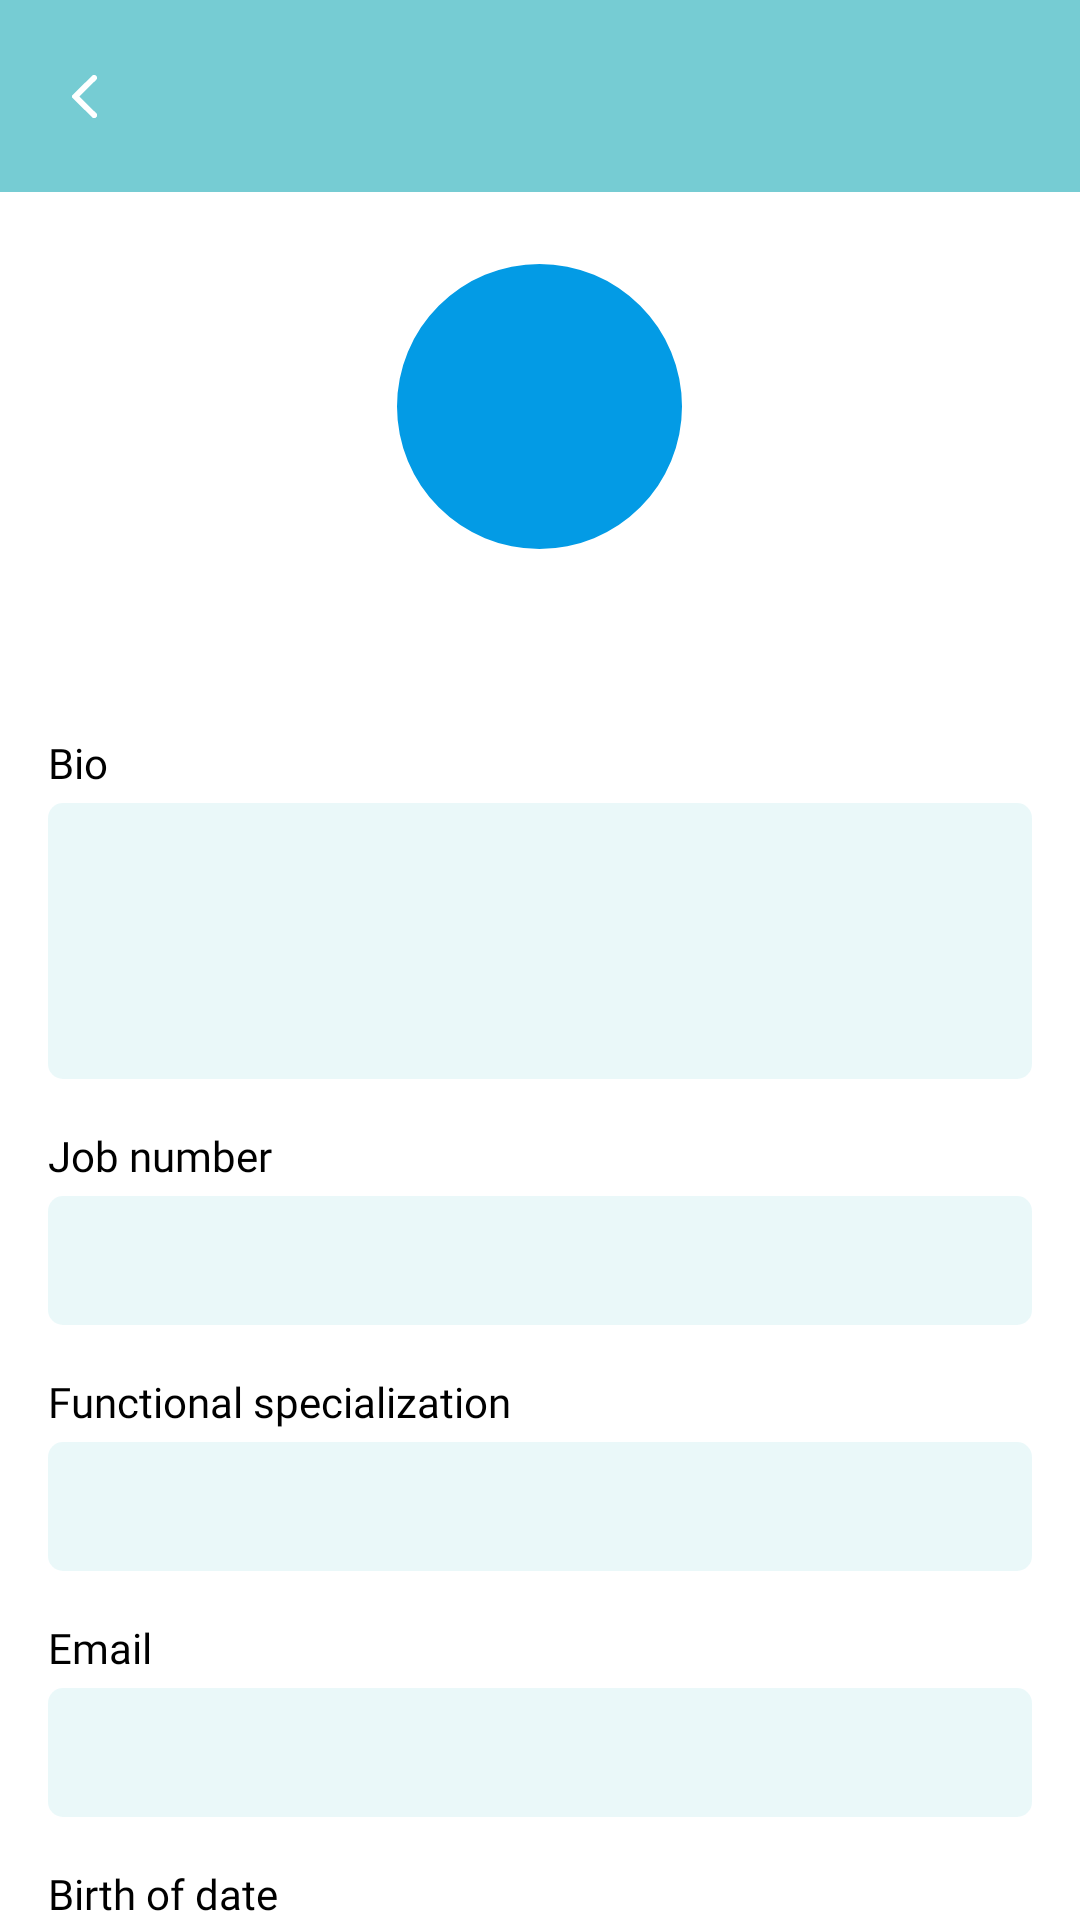

The Android layout XML behind this screen, and the referenced resources:
<!-- AndroidManifest.xml: application theme Theme.SmartDoctor -->
<!-- res/layout/fragment_doctor_profile.xml -->
<?xml version="1.0" encoding="utf-8"?>
<androidx.core.widget.NestedScrollView
    xmlns:android="http://schemas.android.com/apk/res/android"
    xmlns:app="http://schemas.android.com/apk/res-auto"
    xmlns:tools="http://schemas.android.com/tools"
    android:layout_width="match_parent"
    android:layout_height="match_parent"
    android:background="@color/white"
    tools:context=".feature.doctor_profile.DoctorProfileFragment">

    <androidx.appcompat.widget.LinearLayoutCompat
        android:layout_width="match_parent"
        android:layout_height="match_parent"
        android:orientation="vertical">

        <com.google.android.material.appbar.MaterialToolbar
            android:id="@+id/tb"
            android:layout_width="match_parent"
            android:layout_height="wrap_content"
            android:background="@color/primary_color"
            app:navigationIcon="@drawable/iv_back"
            app:titleCentered="true"
            app:titleTextColor="#FFFFFF"
            app:layout_constraintTop_toTopOf="parent"/>

        <com.google.android.material.imageview.ShapeableImageView
            android:id="@+id/iv_doctor"
            android:layout_width="95dp"
            android:layout_height="95dp"
            android:src="@color/light_blue_600"
            android:layout_marginTop="24dp"
            android:layout_gravity="center"
            app:shapeAppearance="@style/circleImageView" />

        <TextView
            android:id="@+id/tv_name"
            android:layout_width="wrap_content"
            android:layout_height="wrap_content"
            android:layout_marginTop="16dp"
            android:textColor="@color/black"
            android:textSize="16sp"
            android:layout_gravity="center"
            android:fontFamily="@font/poppins_regular"
            tools:text="Doctor name"/>

        <TextView
            android:layout_width="wrap_content"
            android:layout_height="wrap_content"
            android:layout_marginTop="24dp"
            android:textColor="@color/black"
            android:textSize="14sp"
            android:layout_marginStart="16dp"
            android:fontFamily="@font/poppins_regular"
            android:text="Bio"/>

        <TextView
            android:id="@+id/tv_bio"
            android:layout_width="match_parent"
            android:layout_height="wrap_content"
            android:layout_marginHorizontal="16dp"
            android:layout_marginTop="4dp"
            android:background="@drawable/bg_tv_doctor_profile"
            android:paddingHorizontal="16dp"
            android:paddingVertical="12dp"
            android:textColor="@color/black"
            android:textSize="14sp"
            android:lines="4"
            tools:text="text" />

        <TextView
            android:layout_width="wrap_content"
            android:layout_height="wrap_content"
            android:layout_marginTop="16dp"
            android:textColor="@color/black"
            android:textSize="14sp"
            android:layout_marginStart="16dp"
            android:fontFamily="@font/poppins_regular"
            app:layout_constraintStart_toStartOf="parent"
            android:text="Job number"/>

        <TextView
            android:id="@+id/tv_job_number"
            android:layout_width="match_parent"
            android:layout_height="wrap_content"
            android:layout_marginHorizontal="16dp"
            android:layout_marginTop="4dp"
            android:background="@drawable/bg_tv_doctor_profile"
            android:paddingHorizontal="16dp"
            android:paddingVertical="12dp"
            android:textColor="@color/black"
            android:textSize="14sp"
            tools:text="26551320102215" />

        <TextView
            android:layout_width="wrap_content"
            android:layout_height="wrap_content"
            android:layout_marginTop="16dp"
            android:textColor="@color/black"
            android:textSize="14sp"
            android:layout_marginStart="16dp"
            android:fontFamily="@font/poppins_regular"
            app:layout_constraintStart_toStartOf="parent"
            android:text="Functional specialization"/>

        <TextView
            android:id="@+id/tv_specialization"
            android:layout_width="match_parent"
            android:layout_height="wrap_content"
            android:layout_marginHorizontal="16dp"
            android:layout_marginTop="4dp"
            android:background="@drawable/bg_tv_doctor_profile"
            android:paddingHorizontal="16dp"
            android:paddingVertical="12dp"
            android:textColor="@color/black"
            android:textSize="14sp"
            tools:text="bones" />

        <TextView
            android:layout_width="wrap_content"
            android:layout_height="wrap_content"
            android:layout_marginTop="16dp"
            android:textColor="@color/black"
            android:textSize="14sp"
            android:layout_marginStart="16dp"
            android:fontFamily="@font/poppins_regular"
            app:layout_constraintStart_toStartOf="parent"
            android:text="Email"/>

        <TextView
            android:id="@+id/tv_email"
            android:layout_width="match_parent"
            android:layout_height="wrap_content"
            android:layout_marginHorizontal="16dp"
            android:layout_marginTop="4dp"
            android:background="@drawable/bg_tv_doctor_profile"
            android:paddingHorizontal="16dp"
            android:paddingVertical="12dp"
            android:textColor="@color/black"
            android:textSize="14sp"
            tools:text="doctor@email.com" />

        <TextView
            android:layout_width="wrap_content"
            android:layout_height="wrap_content"
            android:layout_marginTop="16dp"
            android:textColor="@color/black"
            android:textSize="14sp"
            android:layout_marginStart="16dp"
            android:fontFamily="@font/poppins_regular"
            app:layout_constraintStart_toStartOf="parent"
            android:text="Birth of date"/>

        <TextView
            android:id="@+id/tv_birth_date"
            android:layout_width="match_parent"
            android:layout_height="wrap_content"
            android:layout_marginHorizontal="16dp"
            android:layout_marginTop="4dp"
            android:background="@drawable/bg_tv_doctor_profile"
            android:paddingHorizontal="16dp"
            android:paddingVertical="12dp"
            android:textColor="@color/black"
            android:textSize="14sp"
            tools:text="24 Oct 2023" />

        <TextView
            android:id="@+id/btn_inquiry"
            android:layout_width="wrap_content"
            android:layout_height="wrap_content"
            android:fontFamily="@font/poppins_medium"
            android:text="Send inquiry"
            android:textColor="@color/white"
            android:paddingVertical="12dp"
            android:paddingHorizontal="18dp"
            android:textSize="18sp"
            android:drawablePadding="8dp"
            android:gravity="center_vertical"
            android:drawableStart="@drawable/iv_chat"
            android:layout_marginVertical="32dp"
            android:background="@drawable/bg_button_doctor_profile"
            android:layout_gravity="center"/>

        <TextView
            android:id="@+id/btnLogout"
            android:layout_width="wrap_content"
            android:layout_height="wrap_content"
            android:fontFamily="@font/poppins_medium"
            android:text="LOGOUT"
            android:textColor="@color/white"
            android:paddingVertical="16dp"
            android:paddingHorizontal="25dp"
            android:textSize="18sp"
            android:drawablePadding="8dp"
            android:gravity="center_vertical"
            android:layout_marginVertical="32dp"
            android:background="@drawable/bg_button_doctor_profile"
            android:layout_gravity="center"/>
    </androidx.appcompat.widget.LinearLayoutCompat>
</androidx.core.widget.NestedScrollView>
<!-- resources referenced by this layout -->
<resources>
  <color name="black">#FF000000</color>
  <color name="light_blue_600">#FF039BE5</color>
  <color name="primary_color">#76CCD3</color>
  <color name="white">#FFFFFFFF</color>
  <!-- drawable bg_button_doctor_profile (drawable) -->
  <?xml version="1.0" encoding="utf-8"?>
  <shape xmlns:android="http://schemas.android.com/apk/res/android"
      android:shape="rectangle">
      <corners android:radius="24dp" />
      <solid android:color="#76CCD3" />
  </shape>
  <!-- drawable bg_tv_doctor_profile (drawable) -->
  <?xml version="1.0" encoding="utf-8"?>
  <shape xmlns:android="http://schemas.android.com/apk/res/android"
      android:shape="rectangle">
      <corners android:radius="5dp" />
      <solid android:color="#2676CCD3" />
  </shape>
  <!-- drawable iv_back (drawable) -->
  <vector xmlns:android="http://schemas.android.com/apk/res/android"
      android:width="8.177dp"
      android:height="14.286dp"
      android:viewportWidth="8.177"
      android:viewportHeight="14.286">
    <path
        android:pathData="M7.894,0.28a0.951,0.951 0,0 0,-1.347 0L0.223,6.607a0.758,0.758 0,0 0,0 1.073l6.326,6.326A0.953,0.953 0,1 0,7.894 12.659L2.385,7.139 7.904,1.62A0.949,0.949 0,0 0,7.894 0.28Z"
        android:fillColor="#fff"/>
  </vector>
  <!-- drawable iv_chat (drawable) -->
  <vector xmlns:android="http://schemas.android.com/apk/res/android"
      android:width="20dp"
      android:height="20dp"
      android:viewportWidth="18"
      android:viewportHeight="18">
    <group>
      <clip-path
          android:pathData="M0,0h18v18h-18z"/>
      <path
          android:pathData="M9.038,0.16a8.841,8.841 0,0 0,-8.841 8.841,8.744 8.744,0 0,0 2,5.6L0.426,16.36a0.862,0.862 0,0 0,0.654 1.476h7.957a8.841,8.841 0,0 0,0 -17.682ZM9.038,16.074L3.211,16.074l0.822,-0.822a0.884,0.884 0,0 0,0 -1.247,7.073 7.073,0 1,1 5,2.069ZM13.459,8.117L4.617,8.117a0.884,0.884 0,1 0,0 1.768h8.841a0.884,0.884 0,1 0,0 -1.768ZM11.69,11.652L6.39,11.652a0.884,0.884 0,1 0,0 1.768h5.3a0.884,0.884 0,1 0,0 -1.768ZM6.39,6.352h5.3a0.884,0.884 0,1 0,0 -1.768L6.39,4.584a0.884,0.884 0,1 0,0 1.768Z"
          android:fillColor="#fff"/>
    </group>
  </vector>
  <style name="circleImageView" parent="">
          <item name="cornerFamily">rounded</item>
          <item name="cornerSize">50%</item>
      </style>
  <style name="Theme.SmartDoctor" parent="Base.Theme.SmartDoctor" />
  <style name="Base.Theme.SmartDoctor" parent="Theme.Material3.DayNight.NoActionBar">
          
          
      </style>
</resources>
